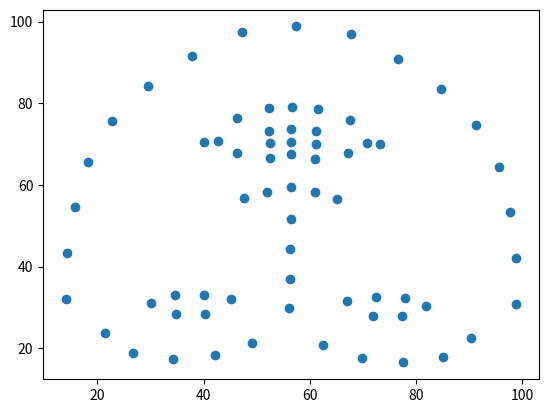

Recreate this plot in Python.
import numpy as np
import matplotlib.pyplot as plt

# wflw
coord = np.array([[14.5955, 29.3104],
                [14.8884, 34.9626],
                [15.1527, 40.6338],
                [15.6358, 46.2863],
                [16.3514, 51.8998],
                [17.3191, 57.4760],
                [18.7827, 62.9341],
                [20.7423, 68.2311],
                [23.2313, 73.2720],
                [26.2557, 77.9831],
                [29.7289, 82.3432],
                [33.5533, 86.3675],
                [37.6665, 90.0613],
                [42.0669, 93.3428],
                [46.8481, 96.0127],
                [52.0945, 97.7077],
                [57.6308, 98.1683],
                [63.0568, 97.4737],
                [68.1323, 95.5779],
                [72.7304, 92.7641],
                [76.9805, 89.3997],
                [80.9604, 85.6560],
                [84.6312, 81.5953],
                [87.9443, 77.1896],
                [90.8033, 72.4645],
                [93.1425, 67.4337],
                [94.9443, 62.1659],
                [96.2695, 56.7463],
                [97.1889, 51.2261],
                [97.7609, 45.6633],
                [98.1354, 40.0820],
                [98.3835, 34.4837],
                [98.5668, 28.8885],
                [25.2569, 23.8813],
                [31.2469, 18.7647],
                [37.3123, 18.2836],
                [43.3783, 18.9954],
                [48.8446, 20.4571],
                [48.4787, 24.1844],
                [42.8093, 23.0315],
                [37.0144, 22.3355],
                [31.0611, 22.5613],
                [64.3343, 20.0850],
                [70.5422, 18.5409],
                [76.6430, 17.7332],
                [82.4168, 18.1771],
                [87.8038, 23.0230],
                [82.2664, 21.8632],
                [76.2433, 21.7613],
                [70.2908, 22.5865],
                [64.2211, 23.8345],
                [56.2833, 30.6741],
                [56.3497, 38.2220],
                [56.3859, 45.7245],
                [56.5613, 52.8416],
                [47.4319, 56.4984],
                [52.1015, 57.4747],
                [56.8513, 58.2663],
                [61.2919, 57.3143],
                [65.6744, 56.2404],
                [30.8884, 31.3181],
                [34.3941, 29.1452],
                [38.4301, 28.2861],
                [42.8379, 29.0884],
                [46.3188, 31.8148],
                [42.4951, 33.0752],
                [38.4345, 33.5151],
                [34.4439, 32.9391],
                [66.2357, 31.6240],
                [69.9224, 28.6391],
                [74.6844, 27.9160],
                [78.4896, 28.7845],
                [81.7763, 30.7777],
                [78.5424, 32.3643],
                [74.9500, 33.0701],
                [70.4815, 32.7997],
                [40.5623, 69.4264],
                [46.7165, 66.6877],
                [53.9384, 65.6637],
                [57.0367, 65.7149],
                [60.1884, 65.5785],
                [67.0421, 66.4981],
                [72.8433, 68.9852],
                [68.8455, 73.6112],
                [63.5241, 77.1335],
                [57.1181, 78.4179],
                [50.4625, 77.4115],
                [44.8436, 74.0795],
                [41.7917, 69.6617],
                [49.2115, 68.7197],
                [57.0720, 68.7140],
                [64.5697, 68.5237],
                [71.6664, 69.2040],
                [64.8789, 72.3259],
                [57.0472, 73.6515],
                [48.9121, 72.6308],
                [38.7851, 30.8744],
                [74.4489, 30.4575]])

# 300w
coord = np.array([[13.9787, 32.1156],
        [14.2668, 43.3620],
        [15.6831, 54.5938],
        [18.1842, 65.4843],
        [22.6926, 75.5516],
        [29.5643, 84.3115],
        [37.9050, 91.6050],
        [47.1645, 97.3576],
        [57.5145, 98.7971],
        [67.6948, 96.8463],
        [76.6377, 90.8428],
        [84.7539, 83.4179],
        [91.3325, 74.5627],
        [95.6196, 64.3052],
        [97.7914, 53.2779],
        [98.8152, 42.1016],
        [98.9689, 30.8809],
        [21.3846, 23.6313],
        [26.7282, 18.6939],
        [34.2579, 17.2842],
        [42.0711, 18.3436],
        [49.1439, 21.3522],
        [62.4795, 20.7545],
        [69.9200, 17.6094],
        [77.6691, 16.4948],
        [85.2134, 17.8993],
        [90.4471, 22.6043],
        [56.1734, 29.8037],
        [56.2737, 37.0641],
        [56.3763, 44.2712],
        [56.5322, 51.6990],
        [47.6243, 56.7393],
        [51.9854, 58.2864],
        [56.5135, 59.5459],
        [61.0422, 58.1508],
        [65.0965, 56.6548],
        [30.1086, 31.0749],
        [34.7612, 28.3360],
        [40.3245, 28.4449],
        [45.1003, 31.9787],
        [40.1559, 32.9803],
        [34.5935, 33.0330],
        [66.9809, 31.6408],
        [71.9343, 27.8279],
        [77.4316, 27.7717],
        [81.9825, 30.3595],
        [77.9073, 32.3138],
        [72.4614, 32.5113],
        [40.1534, 70.4509],
        [46.3493, 67.8177],
        [52.4519, 66.5265],
        [56.4528, 67.5576],
        [60.9990, 66.4459],
        [67.2359, 67.7005],
        [73.2458, 69.8927],
        [67.5186, 75.8977],
        [61.6008, 78.5929],
        [56.7186, 79.1547],
        [52.2918, 78.7609],
        [46.2579, 76.2988],
        [42.6929, 70.7221],
        [52.4408, 70.1502],
        [56.5262, 70.5348],
        [61.1197, 70.0108],
        [70.7209, 70.2769],
        [61.2309, 73.1178],
        [56.5580, 73.7348],
        [52.3823, 73.3020]])

x = coord[:, 0]
y = coord[:, 1]
plt.scatter(x, y)
plt.savefig('300w.jpg')